Run: headless pygame with SDL's dummy video driver; simulated clock (each Clock.tick advances the game by its frame time, no real sleeping); random seed 0; keys injected as events and as key.get_pressed() state; no mouse input.
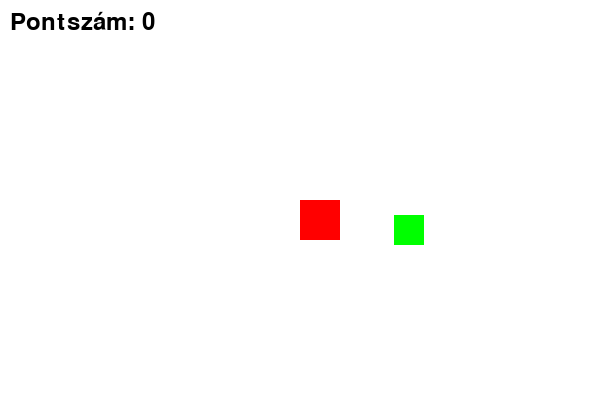
Frame 1 of 4 · flips 1–60 · no input
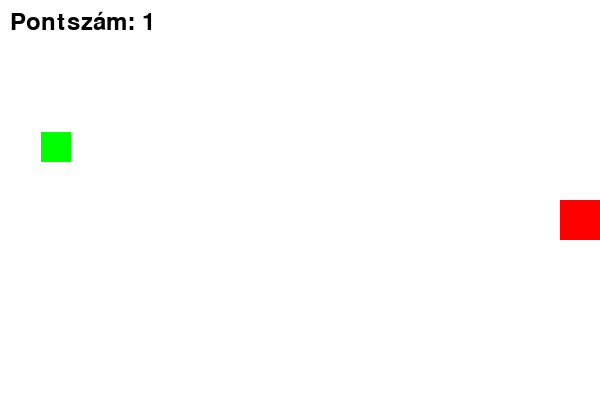
Frame 2 of 4 · flips 61–180 · tapped SPACE, RETURN · held RIGHT (→), D
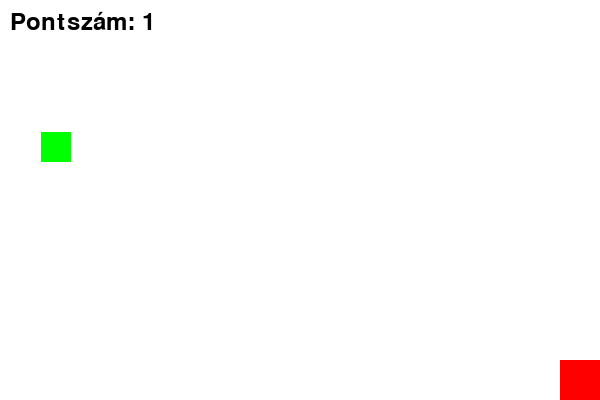
Frame 3 of 4 · flips 181–300 · held DOWN (↓), S
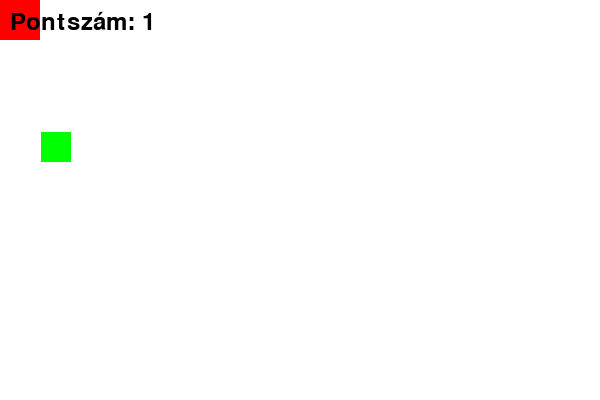
Frame 4 of 4 · flips 301–420 · held LEFT (←), A, UP (↑), W

The pygame program that drew these frames:

import pygame
import random

pygame.init()

SZÉLESSÉG, MAGASSÁG = 600, 400
ablak = pygame.display.set_mode((SZÉLESSÉG, MAGASSÁG))
pygame.display.set_caption("Pygame")

FEHÉR = (255, 255, 255)
PIROS = (255, 0, 0)
ZÖLD = (0, 255, 0)

játékos_mérete = 40
játékos_x = SZÉLESSÉG // 2
játékos_y = MAGASSÁG // 2
játékos_sebesség = 5

pont_mérete = 30
pont_x = random.randint(0, SZÉLESSÉG - pont_mérete)
pont_y = random.randint(0, MAGASSÁG - pont_mérete)

pontszám = 0
betű = pygame.font.SysFont(None, 36)

fut = True
fps = pygame.time.Clock()

while fut:
    fps.tick(60)
    
    for esemény in pygame.event.get():
        if esemény.type == pygame.QUIT: fut = False

    billentyű = pygame.key.get_pressed()
    if billentyű[pygame.K_LEFT]: játékos_x  -= játékos_sebesség
    if billentyű[pygame.K_RIGHT]: játékos_x += játékos_sebesség
    if billentyű[pygame.K_UP]: játékos_y    -= játékos_sebesség
    if billentyű[pygame.K_DOWN]: játékos_y  += játékos_sebesség

    játékos_x = max(0, min(SZÉLESSÉG - játékos_mérete, játékos_x))
    játékos_y = max(0, min(MAGASSÁG - játékos_mérete, játékos_y))

    játékos_rect = pygame.Rect(játékos_x, játékos_y, játékos_mérete, játékos_mérete)
    pont_rect = pygame.Rect(pont_x, pont_y, pont_mérete, pont_mérete)
    
    if játékos_rect.colliderect(pont_rect):
        pontszám += 1
        pont_x = random.randint(0, SZÉLESSÉG - pont_mérete)
        pont_y = random.randint(0, MAGASSÁG - pont_mérete)

    ablak.fill(FEHÉR)
    pygame.draw.rect(ablak, PIROS, játékos_rect)
    pygame.draw.rect(ablak, ZÖLD, pont_rect)
    pont_szöveg = betű.render(f"Pontszám: {pontszám}", True, (0, 0, 0))
    ablak.blit(pont_szöveg, (10, 10))
    
    pygame.display.update()

pygame.quit()
